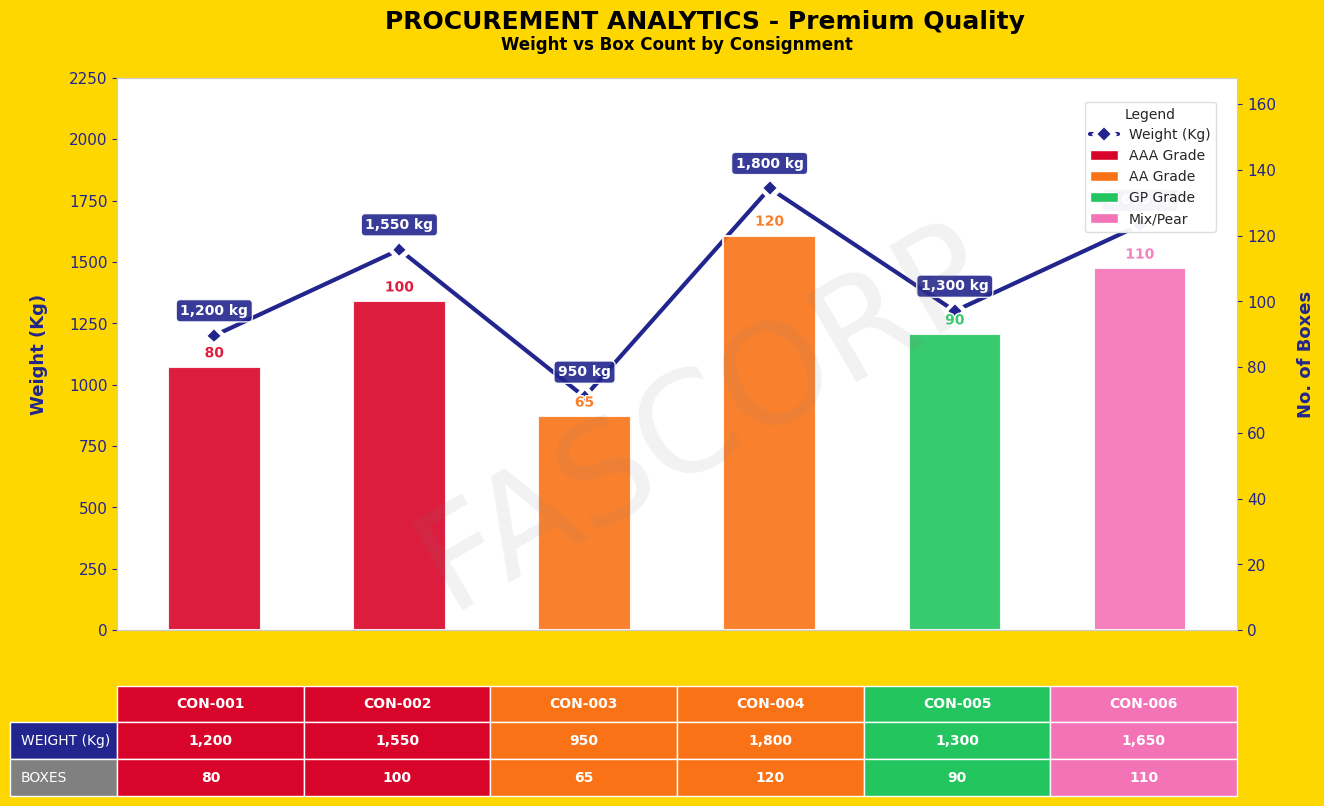

Generate this figure with matplotlib:
import io
import matplotlib
matplotlib.use('Agg') # Use a non-interactive backend to prevent GUI display

import matplotlib.pyplot as plt
import seaborn as sns
import matplotlib.patheffects as path_effects
from matplotlib.patches import Patch

def generate_chart(categories, weights, boxes, quality='Standard', output_filename='chart.png'):
    """
    Generates and saves a modern styled bar-line chart.

    Args:
        categories (list): A list of strings for the x-axis categories.
        weights (list): A list of numbers (int or float) for the line plot values.
        boxes (list): A list of numbers (int or float) for the bar chart values.
        quality (str, optional): A string to be included in the chart title. Defaults to 'Standard'.
        output_filename (str, optional): The name of the file to save the chart as. Defaults to 'chart.png'.
    """
    # 1. Validate data length
    if not (len(categories) == len(weights) == len(boxes)):
        print("Error: All lists (categories, weights, boxes) must be of the same length.")
        return

    # 2. Setup modern style for the plot
    sns.set_style("whitegrid", {'grid.linestyle': ':', 'grid.color': '0.8'})
    plt.rcParams['font.family'] = 'DejaVu Sans'
    plt.rcParams['axes.titleweight'] = 'bold'
    plt.rcParams['axes.labelweight'] = 'bold'
    
    # Create figure and primary axis
    # --- CHANGE: Set figure background to gold ---
    fig, ax1 = plt.subplots(figsize=(14, 8.5), facecolor="gold")
    fig.subplots_adjust(left=0.08, right=0.88, top=0.9, bottom=0.25) # Adjust bottom for table
    
    # 3. Line Plot (for Weights)
    line_color = "#22258d"
    # Plot the line with markers and effects for better visibility
    ax1.plot(categories, weights, 
             color=line_color,
             marker='D',
             markersize=8,
             markeredgecolor='white',
             markeredgewidth=1.5,
             linewidth=3, 
             label="Weight (Kg)",
             path_effects=[path_effects.withStroke(linewidth=5, foreground='white')])

    # Add data labels above the line plot points
    for x, y in zip(categories, weights):
        ax1.annotate(f"{y:,} kg", (x, y),
                     textcoords="offset points", xytext=(0,15), ha='center',
                     fontsize=10, fontweight='bold', color='white',
                     bbox=dict(boxstyle='round,pad=0.3', facecolor=line_color, edgecolor='white', alpha=0.9))

    ax1.set_ylabel("Weight (Kg)", color=line_color, fontsize=13, labelpad=15)
    ax1.tick_params(axis='y', colors=line_color, labelsize=11)
    ax1.set_ylim(0, max(weights) * 1.25)
    
    # 4. Bar Plot (for Boxes) on a secondary axis
    ax2 = ax1.twinx() # Create a secondary y-axis sharing the same x-axis
   

    
    # --- CHANGE: Make ax2 background transparent to show ax1's white grid ---


    # Define bar colors. Use a default if lengths don't match.
    bar_colors = ['#d90429', '#d90429', '#f97316', '#f97316', '#22c55e', '#f472b6']
    if len(categories) != len(bar_colors):
        bar_colors = ['#3a7bd5'] * len(categories)

    # Plot the bars
    bars = ax2.bar(categories, boxes, 
                   color=bar_colors,
                   alpha=0.9, 
                   width=0.5,
                   edgecolor='white',
                   linewidth=1.5,
                   label="No. of Boxes")

    # Add value labels on top of each bar
    for bar in bars:
        height = bar.get_height()
        ax2.annotate(f"{height}",
                     xy=(bar.get_x() + bar.get_width() / 2, height),
                     xytext=(0, 5), # 5 points vertical offset
                     textcoords="offset points",
                     ha='center', va='bottom',
                     fontsize=10,
                     fontweight='bold',
                     color=bar.get_facecolor(),
                     path_effects=[path_effects.withStroke(linewidth=2, foreground='white')])

    ax2.set_ylabel("No. of Boxes", color="#22258d", fontsize=13, labelpad=15)
    ax2.tick_params(axis='y', colors='#22258d', labelsize=11)
    ax2.set_ylim(0, max(boxes) * 1.4)
    
    # 5. Titles and X-axis labels
    # --- CHANGE: Set title color to white and bold ---
    fig.suptitle(f"PROCUREMENT ANALYTICS - {quality} Quality", fontsize=18, y=0.98, color="#000000", fontweight='bold')
    plt.title("Weight vs Box Count by Consignment", fontsize=12, pad=20, color='#000000', fontweight='bold')
    ax1.tick_params(axis='x', rotation=0, labelsize=11, colors='#555555')

    # 6. Data Table at the bottom of the chart
    cell_text = [[f"{w:,}" for w in weights], boxes]
    row_labels = ['WEIGHT (Kg)', 'BOXES']
    row_colors = [line_color, '#808080']
    col_colors = bar_colors

    table = plt.table(cellText=cell_text,
                      rowLabels=row_labels,
                      rowColours=row_colors,
                      colLabels=categories,
                      colColours=col_colors, # Use the bar colors for column backgrounds
                      cellLoc='center',
                      loc='bottom',
                      bbox=[0, -0.3, 1, 0.2]) # Position the table
    
    table.auto_set_font_size(False)
    table.set_fontsize(10)
    
    # --- CHANGE: Color full columns and adjust text for contrast ---
    for key, cell in table.get_celld().items():
        cell.set_edgecolor('w')
        row_idx, col_idx = key

        # This condition handles the data cells (not headers)
        if row_idx > -1 and col_idx > -1:
            cell.set_facecolor(bar_colors[col_idx])
            cell.set_text_props(color='white', weight='bold')
        # This condition handles the row headers (e.g., 'WEIGHT', 'BOXES')
        elif col_idx == -1 and row_idx > -1:
            cell.set_text_props(color='white')
        # This condition handles the column headers (e.g., 'CON-001')
        elif row_idx == -1 and col_idx > -1:
            cell.set_text_props(weight='bold', color='white')

    # 7. Custom Legend
    handles1, labels1 = ax1.get_legend_handles_labels()
    # Create custom patches for the bar chart categories
    handles2 = [Patch(facecolor=color, label=label) for color, label in 
                [('#d90429', 'AAA Grade'), ('#f97316', 'AA Grade'), ('#22c55e', 'GP Grade'), ('#f472b6', 'Mix/Pear')]]
    labels2 = [h.get_label() for h in handles2]

    # Combine legends and place them on the figure
    fig.legend(handles1 + handles2, labels1 + labels2,
               title="Legend",
               loc='upper right',
               bbox_to_anchor=(0.87, 0.88),
               frameon=True,
               framealpha=0.95,
               facecolor='white',
               edgecolor='#dddddd')
    
    # 8. Final Touches
    ax1.set_xticks([]) # Hide original x-axis ticks, as they are in the table
    ax1.grid(False)
    ax2.grid(False) # Turn off grid for the secondary axis

    # Add a watermark
    fig.text(0.5, 0.5, 'FASCORP', 
             fontsize=100, color='grey', 
             ha='center', va='center', alpha=0.1, rotation=30)
    
    # 9. Save the figure to a file
    try:
        plt.savefig(output_filename, format='png', dpi=200, bbox_inches='tight', facecolor=fig.get_facecolor())
        print(f"Chart successfully saved to {output_filename}")
    except Exception as e:
        print(f"Error saving chart: {e}")
    finally:
        plt.close(fig) # Close the figure to free up memory


if __name__ == '__main__':
    # This block will only run when the script is executed directly
    # It serves as a test case for the module.
    
    # --- Sample Data ---
    sample_categories = ['CON-001', 'CON-002', 'CON-003', 'CON-004', 'CON-005', 'CON-006']
    sample_weights = [1200, 1550, 950, 1800, 1300, 1650]
    sample_boxes = [80, 100, 65, 120, 90, 110]
    sample_quality = 'Premium'
    
    # --- Generate the chart using the function ---
    generate_chart(
        categories=sample_categories,
        weights=sample_weights,
        boxes=sample_boxes,
        quality=sample_quality,
        output_filename="procurement_chart.png" # Specify a custom output file name
    )
